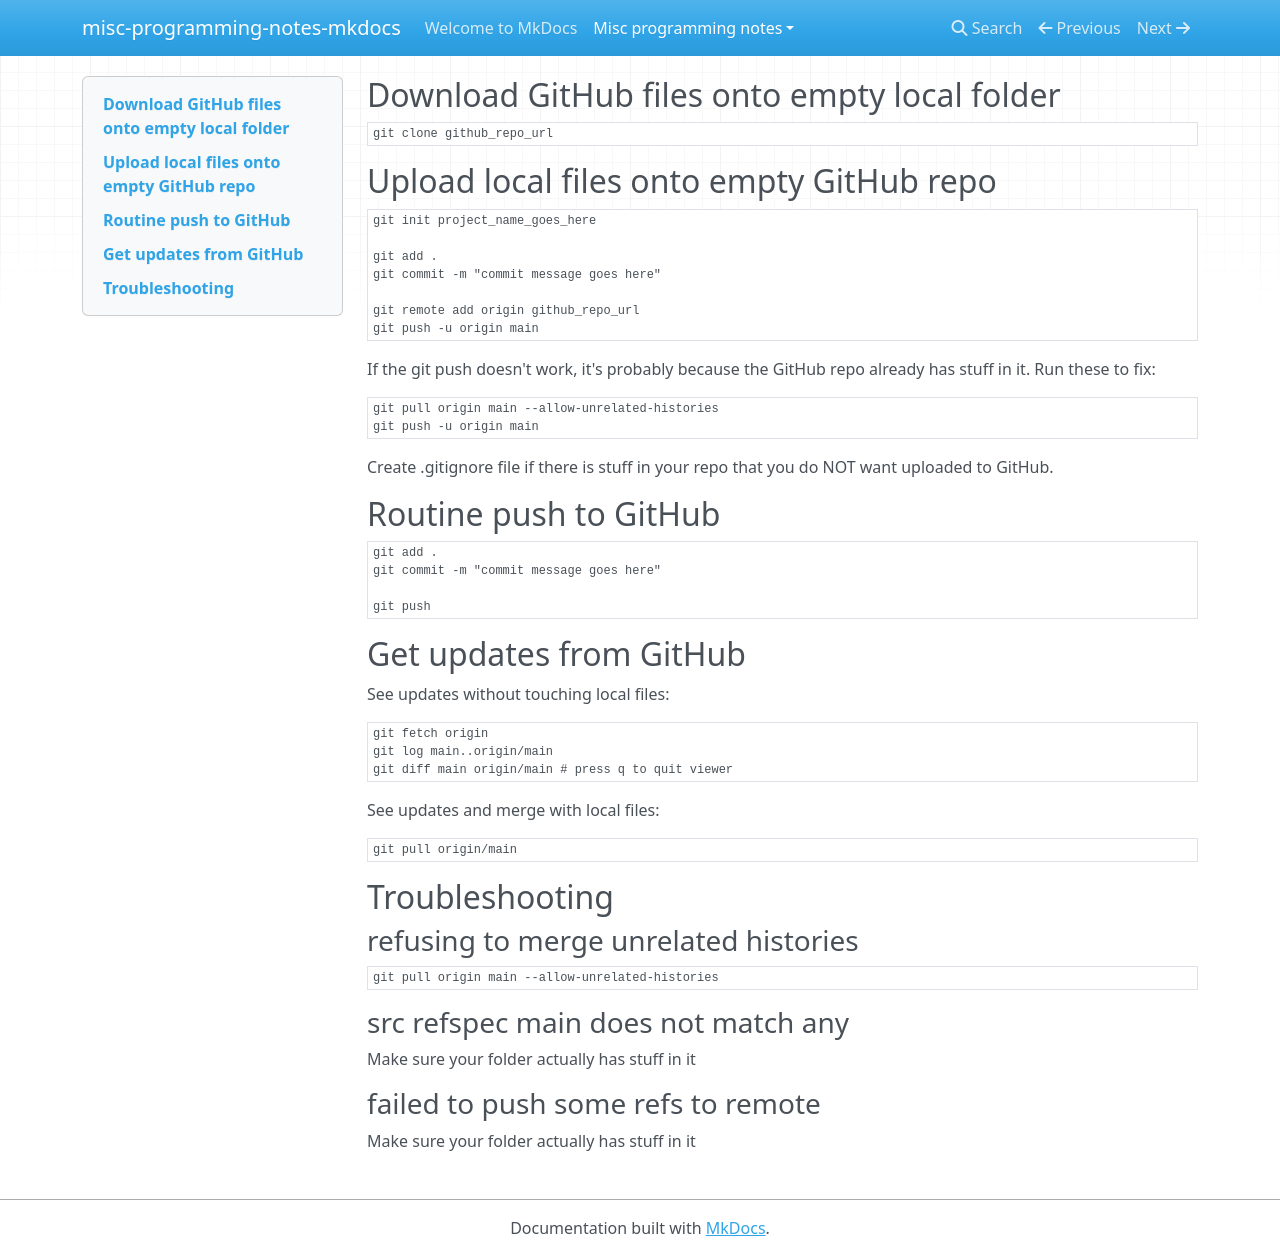

repository: runner18/misc-programming-notes-mkdocs · page: misc-programming-notes/git-quick-guide/index.html · generator: mkdocs

## Download GitHub files onto empty local folder
```
git clone github_repo_url
```

## Upload local files onto empty GitHub repo
```
git init project_name_goes_here

git add .
git commit -m "commit message goes here"

git remote add origin github_repo_url
git push -u origin main
```

If the git push doesn't work, it's probably because the GitHub repo already has stuff in it. Run these to fix:
```
git pull origin main --allow-unrelated-histories
git push -u origin main
```

Create .gitignore file if there is stuff in your repo that you do NOT want uploaded to GitHub.

## Routine push to GitHub
```
git add .
git commit -m "commit message goes here"

git push
```
## Get updates from GitHub
See updates without touching local files:
```
git fetch origin
git log main..origin/main
git diff main origin/main # press q to quit viewer
```

See updates and merge with local files:
```
git pull origin/main
```

## Troubleshooting

### refusing to merge unrelated histories
```
git pull origin main --allow-unrelated-histories
```

### src refspec main does not match any
Make sure your folder actually has stuff in it
### failed to push some refs to remote
Make sure your folder actually has stuff in it
